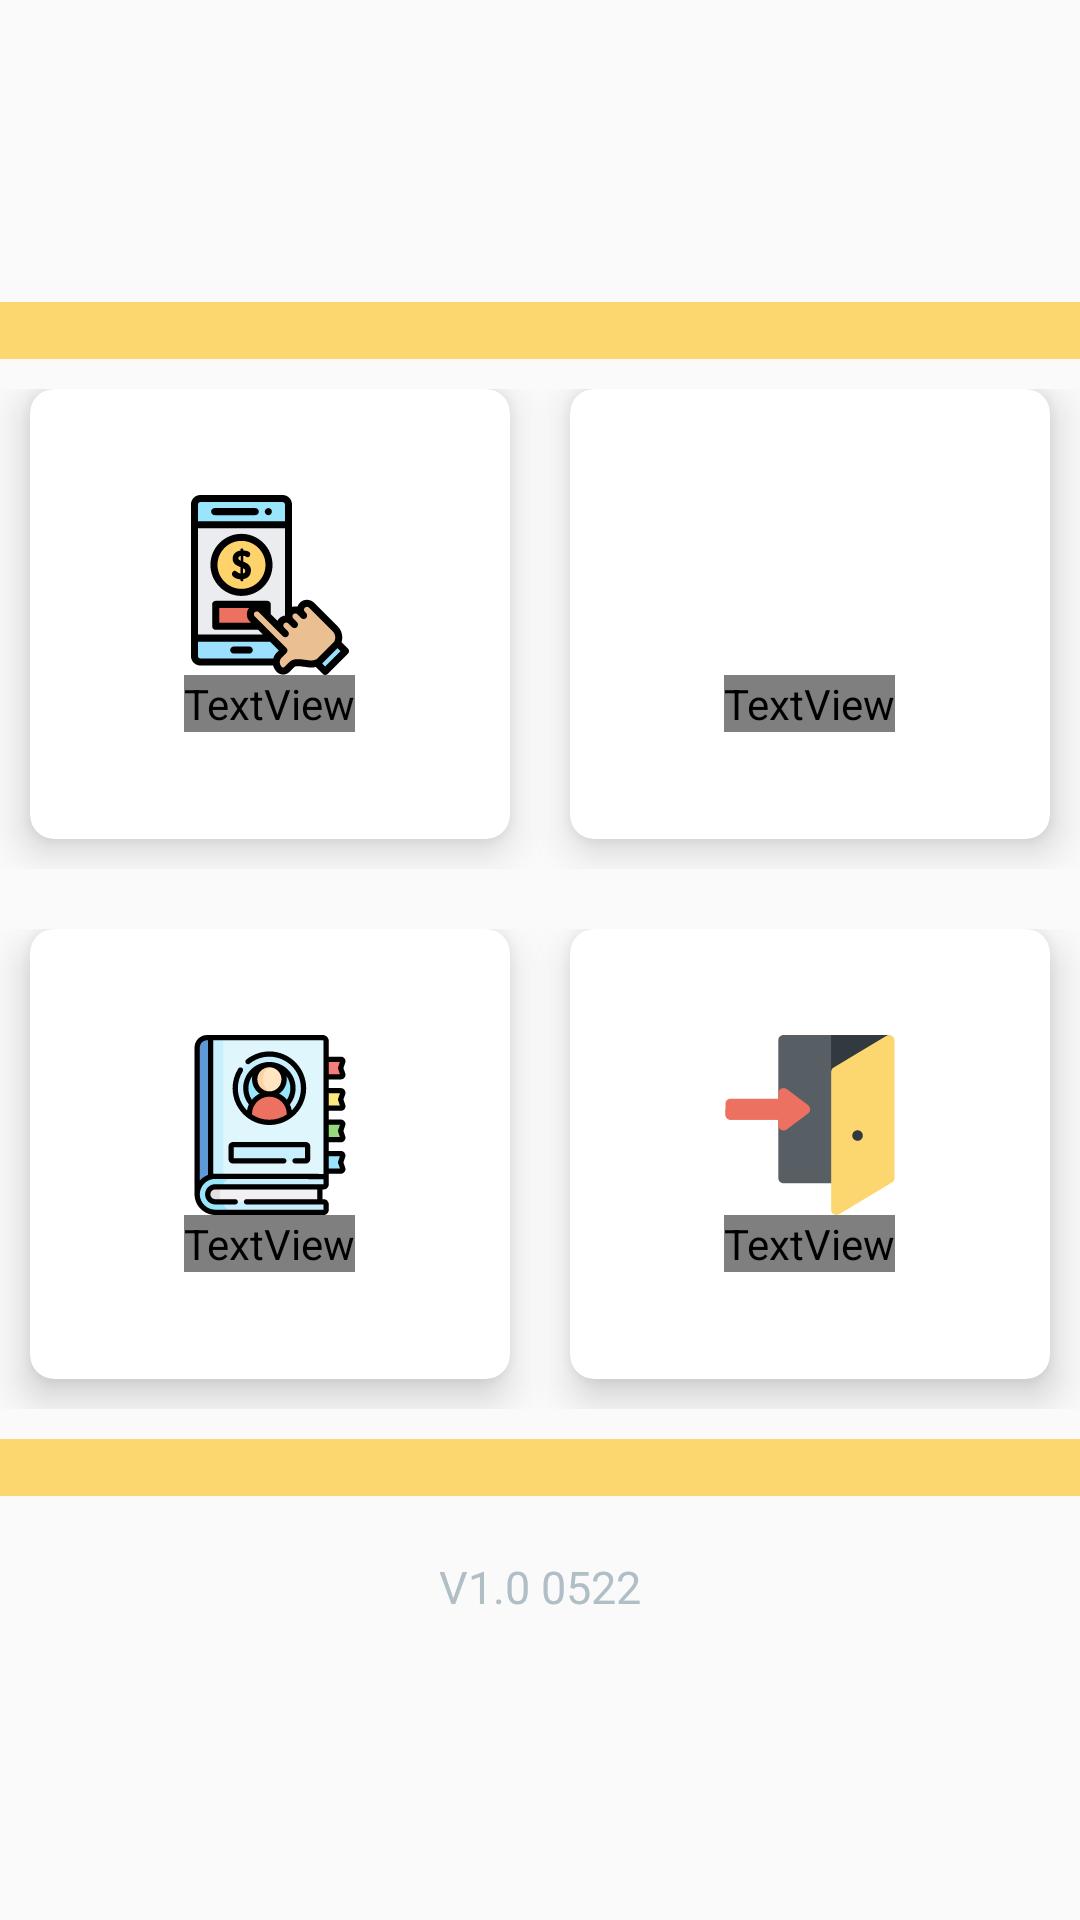

Layout XML and referenced resources for this Android screen:
<!-- AndroidManifest.xml: activity theme Theme.AppCompat.Light.NoActionBar -->
<!-- res/layout/activity_menu_principal.xml -->
<?xml version="1.0" encoding="utf-8"?>
<RelativeLayout
    xmlns:android="http://schemas.android.com/apk/res/android"
    xmlns:tools="http://schemas.android.com/tools"
    android:layout_width="match_parent"
    android:layout_height="match_parent"
    tools:context=".activity.MenuPrincipalActivity">

    <LinearLayout
        android:layout_width="match_parent"
        android:layout_height="match_parent"
        android:layout_centerHorizontal="true"
        android:gravity="center"
        android:orientation="vertical">

        <TextView
            android:layout_width="match_parent"
            android:layout_height="wrap_content"
            android:background="@color/colorPrimaryYellow"/>

        <TableLayout
            android:layout_width="match_parent"
            android:layout_height="wrap_content"
            android:layout_marginTop="10dp"
            android:shrinkColumns="*"
            android:stretchColumns="*">

            <TableRow>

                <androidx.cardview.widget.CardView
                    style="@style/cardViewButton"
                    android:onClick="GenerarPago">

                    <LinearLayout
                        android:layout_width="match_parent"
                        android:layout_height="match_parent"
                        android:layout_gravity="center_horizontal|center_vertical"
                        android:layout_margin="5dp"
                        android:background="@drawable/mianitemselector"
                        android:gravity="center"
                        android:orientation="vertical">

                        <ImageView
                            android:layout_width="60dp"
                            android:layout_height="60dp"
                            android:layout_gravity="center_horizontal"
                            android:src="@drawable/ic_pay" />

                        <TextView
                            android:layout_width="wrap_content"
                            android:layout_height="wrap_content"
                            android:text="@string/generate_pay"
                            android:textAlignment="center"
                            android:textColor="@drawable/text_selector"
                            android:textSize="14sp"
                            android:textStyle="bold" />

                    </LinearLayout>

                </androidx.cardview.widget.CardView>

                <androidx.cardview.widget.CardView
                    style="@style/cardViewButton"
                    android:onClick="Registrar">

                    <LinearLayout
                        android:layout_width="match_parent"
                        android:layout_height="match_parent"
                        android:layout_gravity="center_horizontal|center_vertical"
                        android:layout_margin="5dp"
                        android:background="@drawable/mianitemselector"
                        android:gravity="center"
                        android:orientation="vertical">

                        <ImageView
                            android:layout_width="60dp"
                            android:layout_height="60dp"
                            android:layout_gravity="center_horizontal"
                            android:src="@drawable/ic_register" />

                        <TextView
                            android:layout_width="wrap_content"
                            android:layout_height="wrap_content"
                            android:text="@string/register"
                            android:textAlignment="center"
                            android:textColor="@drawable/text_selector"
                            android:textSize="14sp"
                            android:textStyle="bold" />

                    </LinearLayout>

                </androidx.cardview.widget.CardView>

            </TableRow>

            <TableRow
                android:layout_marginTop="20dp">

                <androidx.cardview.widget.CardView
                    style="@style/cardViewButton"
                    android:onClick="UserList">

                    <LinearLayout
                        android:layout_width="match_parent"
                        android:layout_height="match_parent"
                        android:layout_gravity="center_horizontal|center_vertical"
                        android:layout_margin="5dp"
                        android:background="@drawable/mianitemselector"
                        android:gravity="center"
                        android:orientation="vertical">

                        <ImageView
                            android:layout_width="60dp"
                            android:layout_height="60dp"
                            android:layout_gravity="center_horizontal"
                            android:src="@drawable/ic_user_list" />

                        <TextView
                            android:layout_width="wrap_content"
                            android:layout_height="wrap_content"
                            android:text="@string/user_list"
                            android:textAlignment="center"
                            android:textColor="@drawable/text_selector"
                            android:textSize="14sp"
                            android:textStyle="bold" />

                    </LinearLayout>

                </androidx.cardview.widget.CardView>

                <androidx.cardview.widget.CardView
                    style="@style/cardViewButton"
                    android:onClick="CerrarSesion">

                    <LinearLayout
                        android:layout_width="match_parent"
                        android:layout_height="match_parent"
                        android:layout_gravity="center_horizontal|center_vertical"
                        android:layout_margin="5dp"
                        android:background="@drawable/mianitemselector"
                        android:gravity="center"
                        android:orientation="vertical">

                        <ImageView
                            android:layout_width="60dp"
                            android:layout_height="60dp"
                            android:layout_gravity="center_horizontal"
                            android:src="@drawable/ic_cerrar_sesion" />

                        <TextView
                            android:layout_width="wrap_content"
                            android:layout_height="wrap_content"
                            android:text="Cerrar Sesión"
                            android:textAlignment="center"
                            android:textColor="@drawable/text_selector"
                            android:textSize="14sp"
                            android:textStyle="bold" />

                    </LinearLayout>

                </androidx.cardview.widget.CardView>

            </TableRow>

        </TableLayout>

        <TextView
            android:layout_marginTop="10dp"
            android:layout_width="match_parent"
            android:layout_height="wrap_content"
            android:background="@color/colorPrimaryYellow"/>

        <TextView
            android:layout_width="wrap_content"
            android:layout_height="wrap_content"
            android:layout_gravity="center"
            android:layout_marginTop="20dp"
            android:text="@string/infoApp"
            android:textAppearance="@style/Base.TextAppearance.AppCompat.Caption"
            android:textColor="@color/blue_grey_200"
            android:textSize="15dp" />

    </LinearLayout>

    <TextView
        android:id="@+id/txtNombre"
        android:layout_width="match_parent"
        android:layout_height="30dp"
        android:gravity="center"
        android:textSize="20sp"
        android:textStyle="bold"
        android:layout_alignParentBottom="true"
        android:textAppearance="@style/Base.TextAppearance.AppCompat.Caption"
        android:textColor="@color/black" />

</RelativeLayout>
<!-- resources referenced by this layout -->
<resources>
  <color name="black">#FF000000</color>
  <color name="blue_grey_200">#B0BEC5</color>
  <color name="colorPrimaryYellow">#FCD770</color>
  <!-- drawable ic_cerrar_sesion (drawable) -->
  <vector xmlns:android="http://schemas.android.com/apk/res/android"
      android:width="511dp"
      android:height="511dp"
      android:viewportWidth="511"
      android:viewportHeight="511.9991">
    <path
        android:pathData="m480.5,0 l-150,422h-150c-8.402,0 -15,-6.602 -15,-15v-392c0,-8.402 6.598,-15 15,-15zM480.5,0"
        android:fillColor="#575f64"/>
    <path
        android:pathData="m480.5,0 l-150,422h-15v-422zM480.5,0"
        android:fillColor="#32393f"/>
    <path
        android:pathData="m248.898,198.398 l-60,-45c-4.801,-3 -10.5,-3.301 -15.598,-0.598 -4.801,2.699 -7.801,7.801 -7.801,13.199v15h-135c-8.402,0 -15,6.598 -15,15v30c0,8.398 6.598,15 15,15h135v15c0,5.398 3,10.5 7.801,13.199 4.797,2.699 10.797,2.398 15.598,-0.602l60,-45c4.199,-2.996 6.602,-7.5 6.602,-12.598 0,-5.102 -2.402,-9.602 -6.602,-12.602zM248.898,198.398"
        android:fillColor="#ED7161"/>
    <path
        android:pathData="m255.5,211c0,5.098 -2.402,9.602 -6.602,12.598l-60,45c-4.801,3 -10.801,3.301 -15.598,0.602 -4.801,-2.699 -7.801,-7.801 -7.801,-13.199v-15h-135c-8.402,0 -15,-6.602 -15,-15v-15zM255.5,211"
        android:fillColor="#ED7161"/>
    <path
        android:pathData="m323.102,510.051c-4.703,-2.664 -7.602,-7.645 -7.602,-13.051v-392c0,-5.273 2.77,-10.152 7.277,-12.859l150,-90c4.645,-2.785 10.418,-2.855 15.117,-0.191 4.703,2.668 7.605,7.645 7.605,13.051v392c0,5.273 -2.77,10.152 -7.281,12.859l-150,90c-4.645,2.781 -10.418,2.855 -15.117,0.191zM323.102,510.051"
        android:fillColor="#FCD770"/>
    <path
        android:pathData="m405.527,286c0,8.285 -6.715,15 -15,15s-15,-6.715 -15,-15 6.715,-15 15,-15 15,6.715 15,15zM405.527,286"
        android:fillColor="#32393f"/>
  </vector>
  <!-- drawable ic_pay: vector/xml drawable (drawable, 8360 chars, omitted) -->
  <!-- drawable ic_user_list: vector/xml drawable (drawable, 9208 chars, omitted) -->
  <string name="generate_pay">Generar Pago</string>
  <string name="infoApp">V1.0 0522</string>
  <string name="register">Registrar</string>
  <string name="user_list">Lista Usuarios</string>
  <style name="cardViewButton">
          <item name="android:layout_weight">1</item>
          <item name="android:layout_width">match_parent</item>
          <item name="android:layout_height">150dp</item>
          <item name="android:layout_marginLeft">10dp</item>
          <item name="android:layout_marginRight">10dp</item>
          <item name="android:layout_marginBottom">10dp</item>
          <item name="cardCornerRadius">8dp</item>
          <item name="android:background">@android:color/transparent</item>
          <item name="cardElevation">8dp</item>
      </style>
</resources>
